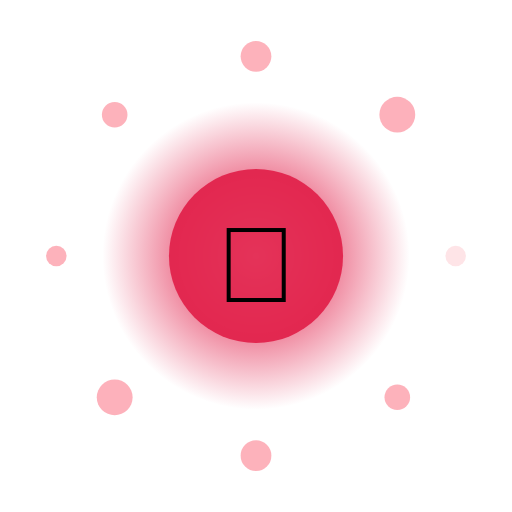
t = 0.00 s
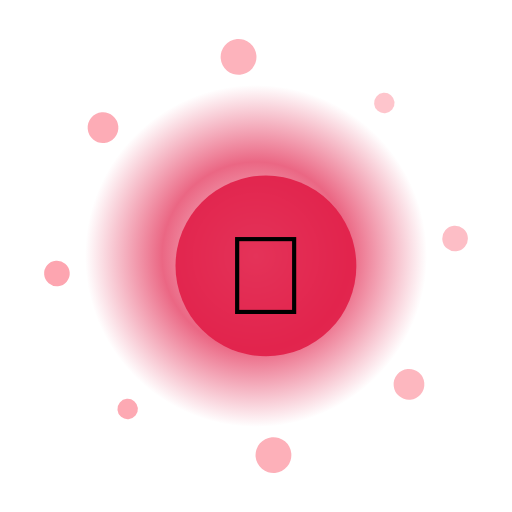
t = 1.67 s
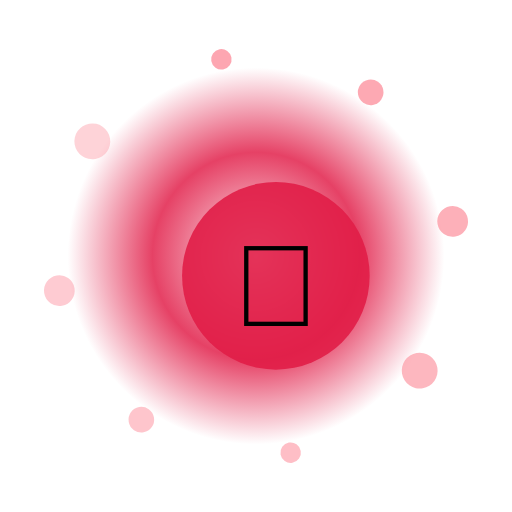
t = 3.33 s
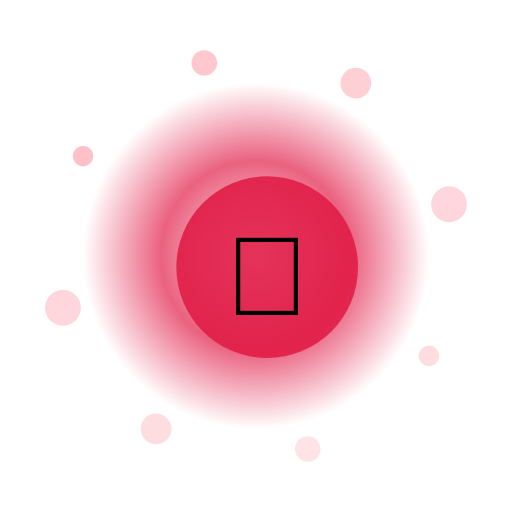
t = 5.00 s
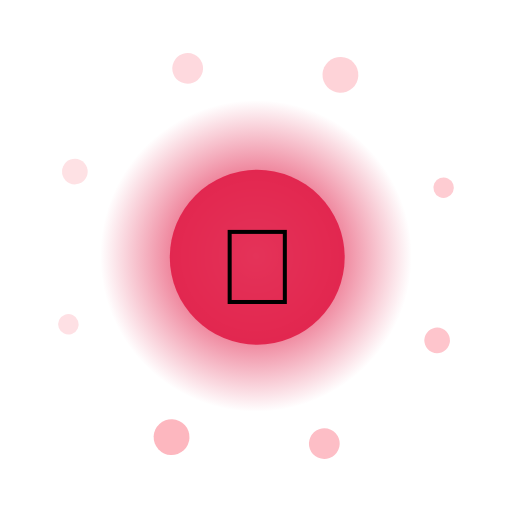
t = 6.67 s
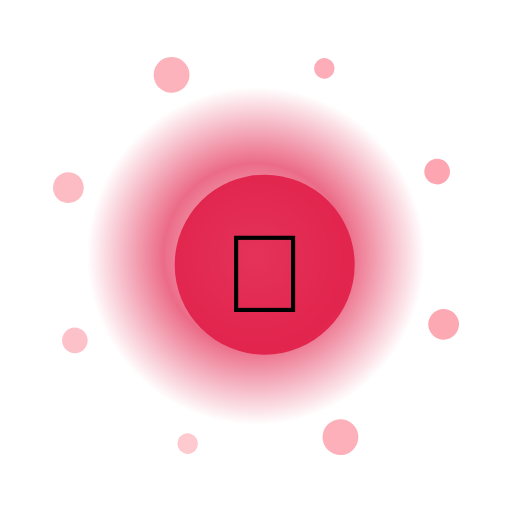
t = 8.33 s

The animated SVG that drew these frames (rendered in a browser with its animation timeline set to each time). Animation: 13 SMIL elements (animate=10,animateTransform=3); frames cover the first 8.33 s, repeats indefinitely.

<?xml version="1.0" encoding="UTF-8"?>
<svg xmlns="http://www.w3.org/2000/svg" viewBox="0 0 200 200" width="200" height="200" style="background:transparent">
  <defs>
    <radialGradient id="g220" cx="50%" cy="50%" r="50%">
      <stop offset="0%" stop-color="#FFF" stop-opacity="0.95"/>
      <stop offset="55%" stop-color="#E11D48" stop-opacity="0.85"/>
      <stop offset="100%" stop-color="#E11D48" stop-opacity="0"/>
    </radialGradient>
    <filter id="glow220" x="-50%" y="-50%" width="200%" height="200%">
      <feGaussianBlur stdDeviation="3" result="b"/>
      <feMerge><feMergeNode in="b"/><feMergeNode in="SourceGraphic"/></feMerge>
    </filter>
  </defs>

  <!-- outer rotating rays -->
  <g filter="url(#glow220)">
    <g>
      <rect x="99" y="10" width="2" height="30" fill="#FFF" opacity="0.35" transform="rotate(0 100 100)"/><rect x="99" y="10" width="2" height="30" fill="#FFF" opacity="0.35" transform="rotate(30 100 100)"/><rect x="99" y="10" width="2" height="30" fill="#FFF" opacity="0.35" transform="rotate(60 100 100)"/><rect x="99" y="10" width="2" height="30" fill="#FFF" opacity="0.35" transform="rotate(90 100 100)"/><rect x="99" y="10" width="2" height="30" fill="#FFF" opacity="0.35" transform="rotate(120 100 100)"/><rect x="99" y="10" width="2" height="30" fill="#FFF" opacity="0.35" transform="rotate(150 100 100)"/><rect x="99" y="10" width="2" height="30" fill="#FFF" opacity="0.35" transform="rotate(180 100 100)"/><rect x="99" y="10" width="2" height="30" fill="#FFF" opacity="0.35" transform="rotate(210 100 100)"/><rect x="99" y="10" width="2" height="30" fill="#FFF" opacity="0.35" transform="rotate(240 100 100)"/><rect x="99" y="10" width="2" height="30" fill="#FFF" opacity="0.35" transform="rotate(270 100 100)"/><rect x="99" y="10" width="2" height="30" fill="#FFF" opacity="0.35" transform="rotate(300 100 100)"/><rect x="99" y="10" width="2" height="30" fill="#FFF" opacity="0.35" transform="rotate(330 100 100)"/>
      <animateTransform attributeName="transform" type="rotate" from="0 100 100" to="360 100 100" dur="10.0s" repeatCount="indefinite"/>
    </g>
  </g>

  <!-- pulsing aura -->
  <circle cx="100" cy="100" r="70" fill="url(#g220)">
    <animate attributeName="r" values="60;74;60" dur="2.20s" repeatCount="indefinite"/>
    <animate attributeName="opacity" values="0.6;1;0.6" dur="2.20s" repeatCount="indefinite"/>
  </circle>

  <!-- orbiting particles -->
  <g>
    <circle cx="178.0" cy="100.0" r="4" fill="#FDA4AF" opacity="0.85"><animate attributeName="opacity" values="0.3;1;0.3" dur="2.20s" begin="0.00s" repeatCount="indefinite"/></circle><circle cx="155.2" cy="155.2" r="5" fill="#FDA4AF" opacity="0.85"><animate attributeName="opacity" values="0.3;1;0.3" dur="2.20s" begin="0.12s" repeatCount="indefinite"/></circle><circle cx="100.0" cy="178.0" r="6" fill="#FDA4AF" opacity="0.85"><animate attributeName="opacity" values="0.3;1;0.3" dur="2.20s" begin="0.24s" repeatCount="indefinite"/></circle><circle cx="44.8" cy="155.2" r="7" fill="#FDA4AF" opacity="0.85"><animate attributeName="opacity" values="0.3;1;0.3" dur="2.20s" begin="0.36s" repeatCount="indefinite"/></circle><circle cx="22.0" cy="100.0" r="4" fill="#FDA4AF" opacity="0.85"><animate attributeName="opacity" values="0.3;1;0.3" dur="2.20s" begin="0.48s" repeatCount="indefinite"/></circle><circle cx="44.8" cy="44.8" r="5" fill="#FDA4AF" opacity="0.85"><animate attributeName="opacity" values="0.3;1;0.3" dur="2.20s" begin="0.60s" repeatCount="indefinite"/></circle><circle cx="100.0" cy="22.0" r="6" fill="#FDA4AF" opacity="0.85"><animate attributeName="opacity" values="0.3;1;0.3" dur="2.20s" begin="0.72s" repeatCount="indefinite"/></circle><circle cx="155.2" cy="44.8" r="7" fill="#FDA4AF" opacity="0.85"><animate attributeName="opacity" values="0.3;1;0.3" dur="2.20s" begin="0.84s" repeatCount="indefinite"/></circle>
    <animateTransform attributeName="transform" type="rotate" from="0 100 100" to="-360 100 100" dur="12.0s" repeatCount="indefinite"/>
  </g>

  <!-- core glyph -->
  <g>
    <circle cx="100" cy="100" r="34" fill="#E11D48" opacity="0.9"/>
    <text x="100" y="118" text-anchor="middle" font-size="42" font-family="Apple Color Emoji, Segoe UI Emoji, Noto Color Emoji, sans-serif">🦁</text>
    <animateTransform attributeName="transform" type="scale" values="1;1.08;1" dur="2.20s" additive="sum" repeatCount="indefinite"/>
  </g>

  <title>Jalwa Panther</title>
</svg>
